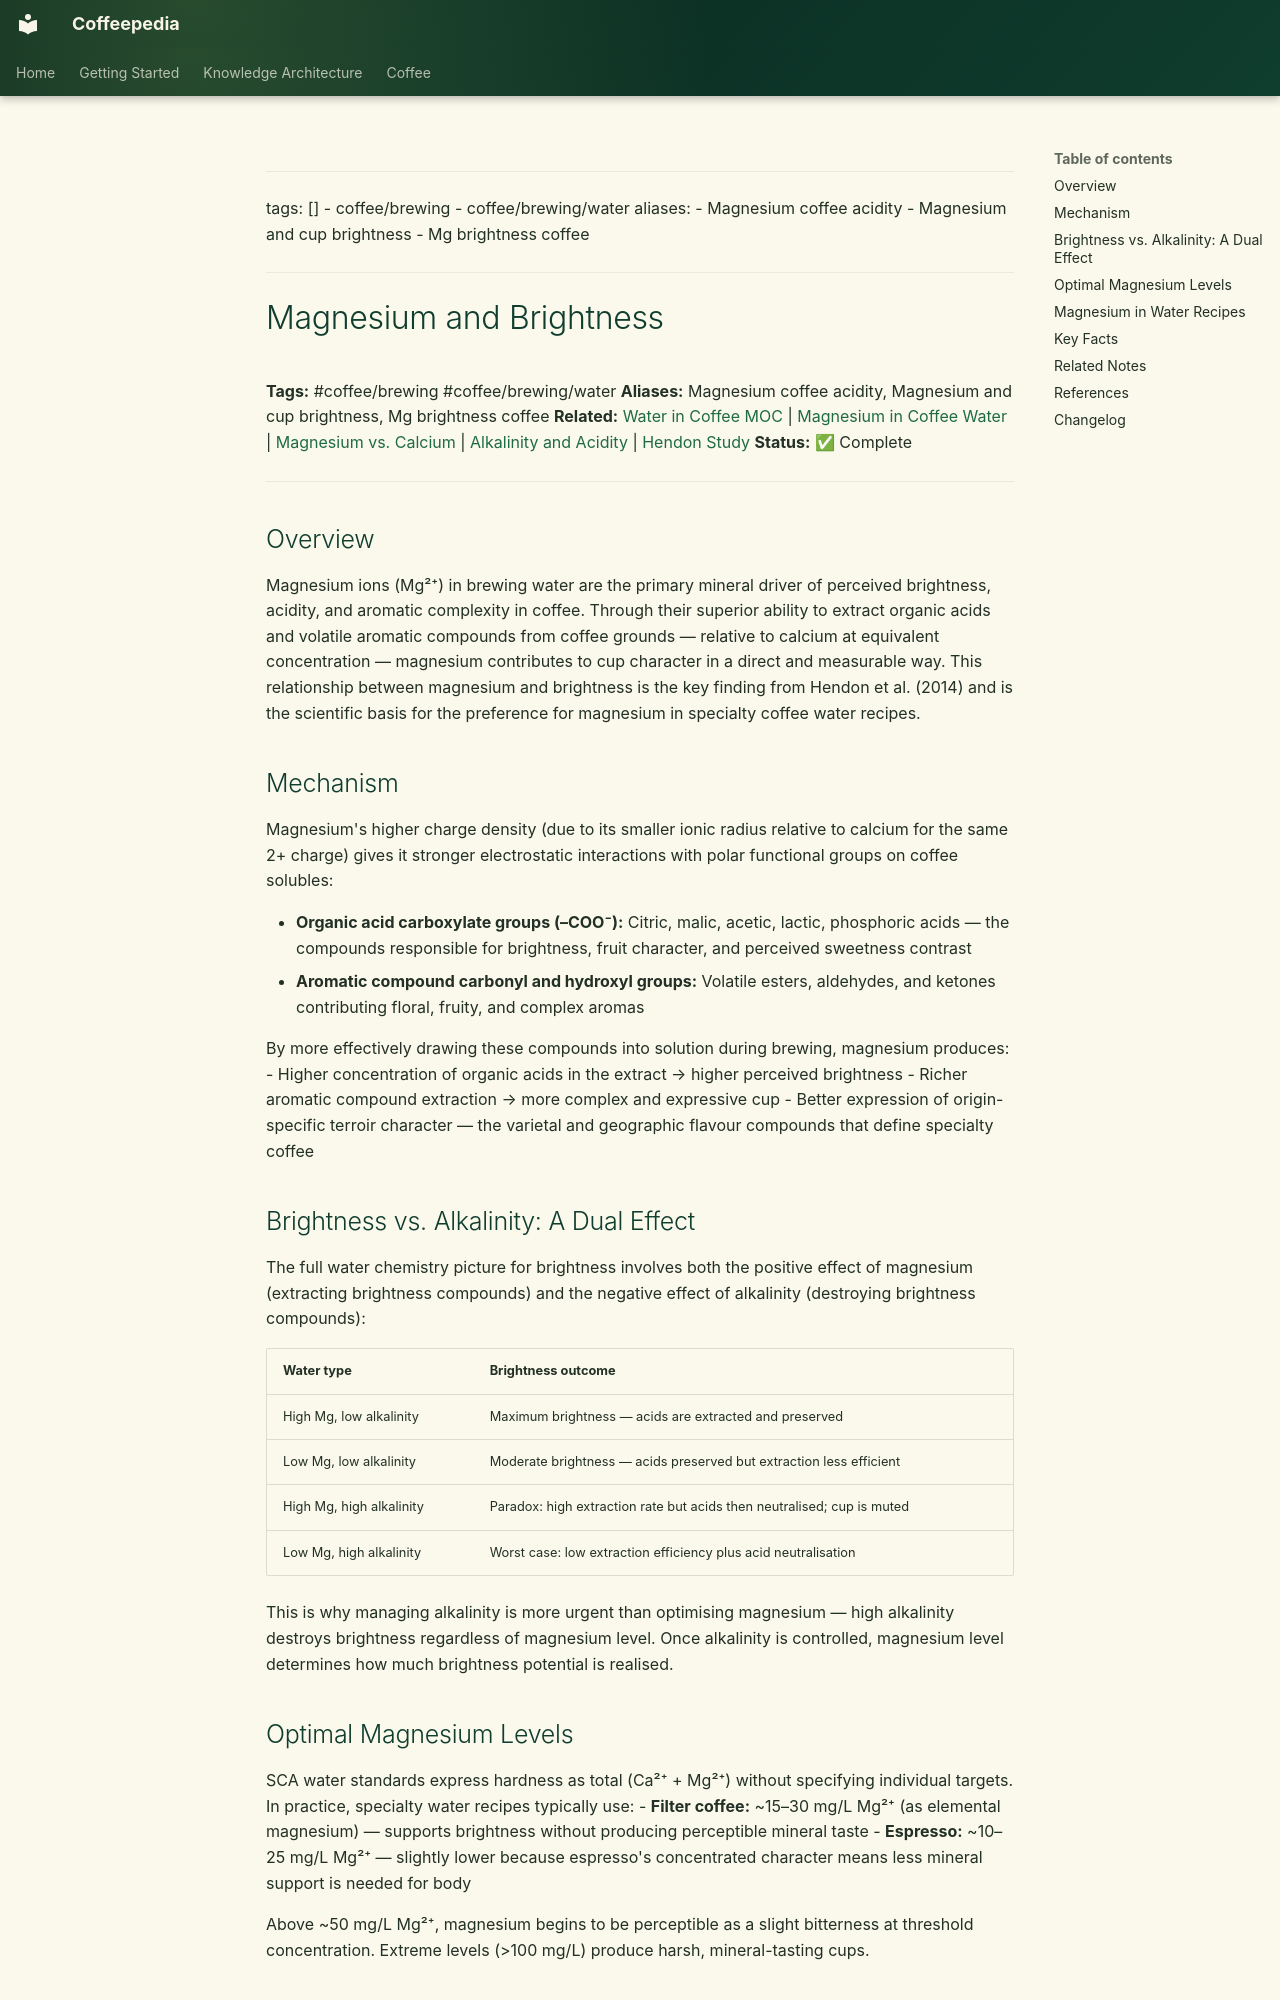

repository: Vauldt/all-about-coffee · page: coffee/coffee-brewing/magnesium-and-brightness/index.html · generator: mkdocs

---
tags: []
  - coffee/brewing
  - coffee/brewing/water
aliases:
  - Magnesium coffee acidity
  - Magnesium and cup brightness
  - Mg brightness coffee
---

# Magnesium and Brightness

**Tags:** #coffee/brewing #coffee/brewing/water
**Aliases:** Magnesium coffee acidity, Magnesium and cup brightness, Mg brightness coffee
**Related:** [Water in Coffee MOC](../maps-of-content/water-in-coffee-moc.md) | [Magnesium in Coffee Water](magnesium-in-coffee-water.md) | [Magnesium vs. Calcium](magnesium-vs-calcium.md) | [Alkalinity and Acidity](alkalinity-and-acidity.md) | [Hendon Study](hendon-study.md)
**Status:** ✅ Complete

---

## Overview

Magnesium ions (Mg²⁺) in brewing water are the primary mineral driver of perceived brightness, acidity, and aromatic complexity in coffee. Through their superior ability to extract organic acids and volatile aromatic compounds from coffee grounds — relative to calcium at equivalent concentration — magnesium contributes to cup character in a direct and measurable way. This relationship between magnesium and brightness is the key finding from Hendon et al. (2014) and is the scientific basis for the preference for magnesium in specialty coffee water recipes.

## Mechanism

Magnesium's higher charge density (due to its smaller ionic radius relative to calcium for the same 2+ charge) gives it stronger electrostatic interactions with polar functional groups on coffee solubles:

- **Organic acid carboxylate groups (–COO⁻):** Citric, malic, acetic, lactic, phosphoric acids — the compounds responsible for brightness, fruit character, and perceived sweetness contrast
- **Aromatic compound carbonyl and hydroxyl groups:** Volatile esters, aldehydes, and ketones contributing floral, fruity, and complex aromas

By more effectively drawing these compounds into solution during brewing, magnesium produces:
- Higher concentration of organic acids in the extract → higher perceived brightness
- Richer aromatic compound extraction → more complex and expressive cup
- Better expression of origin-specific terroir character — the varietal and geographic flavour compounds that define specialty coffee

## Brightness vs. Alkalinity: A Dual Effect

The full water chemistry picture for brightness involves both the positive effect of magnesium (extracting brightness compounds) and the negative effect of alkalinity (destroying brightness compounds):

| Water type | Brightness outcome |
| :--- | :--- |
| High Mg, low alkalinity | Maximum brightness — acids are extracted and preserved |
| Low Mg, low alkalinity | Moderate brightness — acids preserved but extraction less efficient |
| High Mg, high alkalinity | Paradox: high extraction rate but acids then neutralised; cup is muted |
| Low Mg, high alkalinity | Worst case: low extraction efficiency plus acid neutralisation |

This is why managing alkalinity is more urgent than optimising magnesium — high alkalinity destroys brightness regardless of magnesium level. Once alkalinity is controlled, magnesium level determines how much brightness potential is realised.
